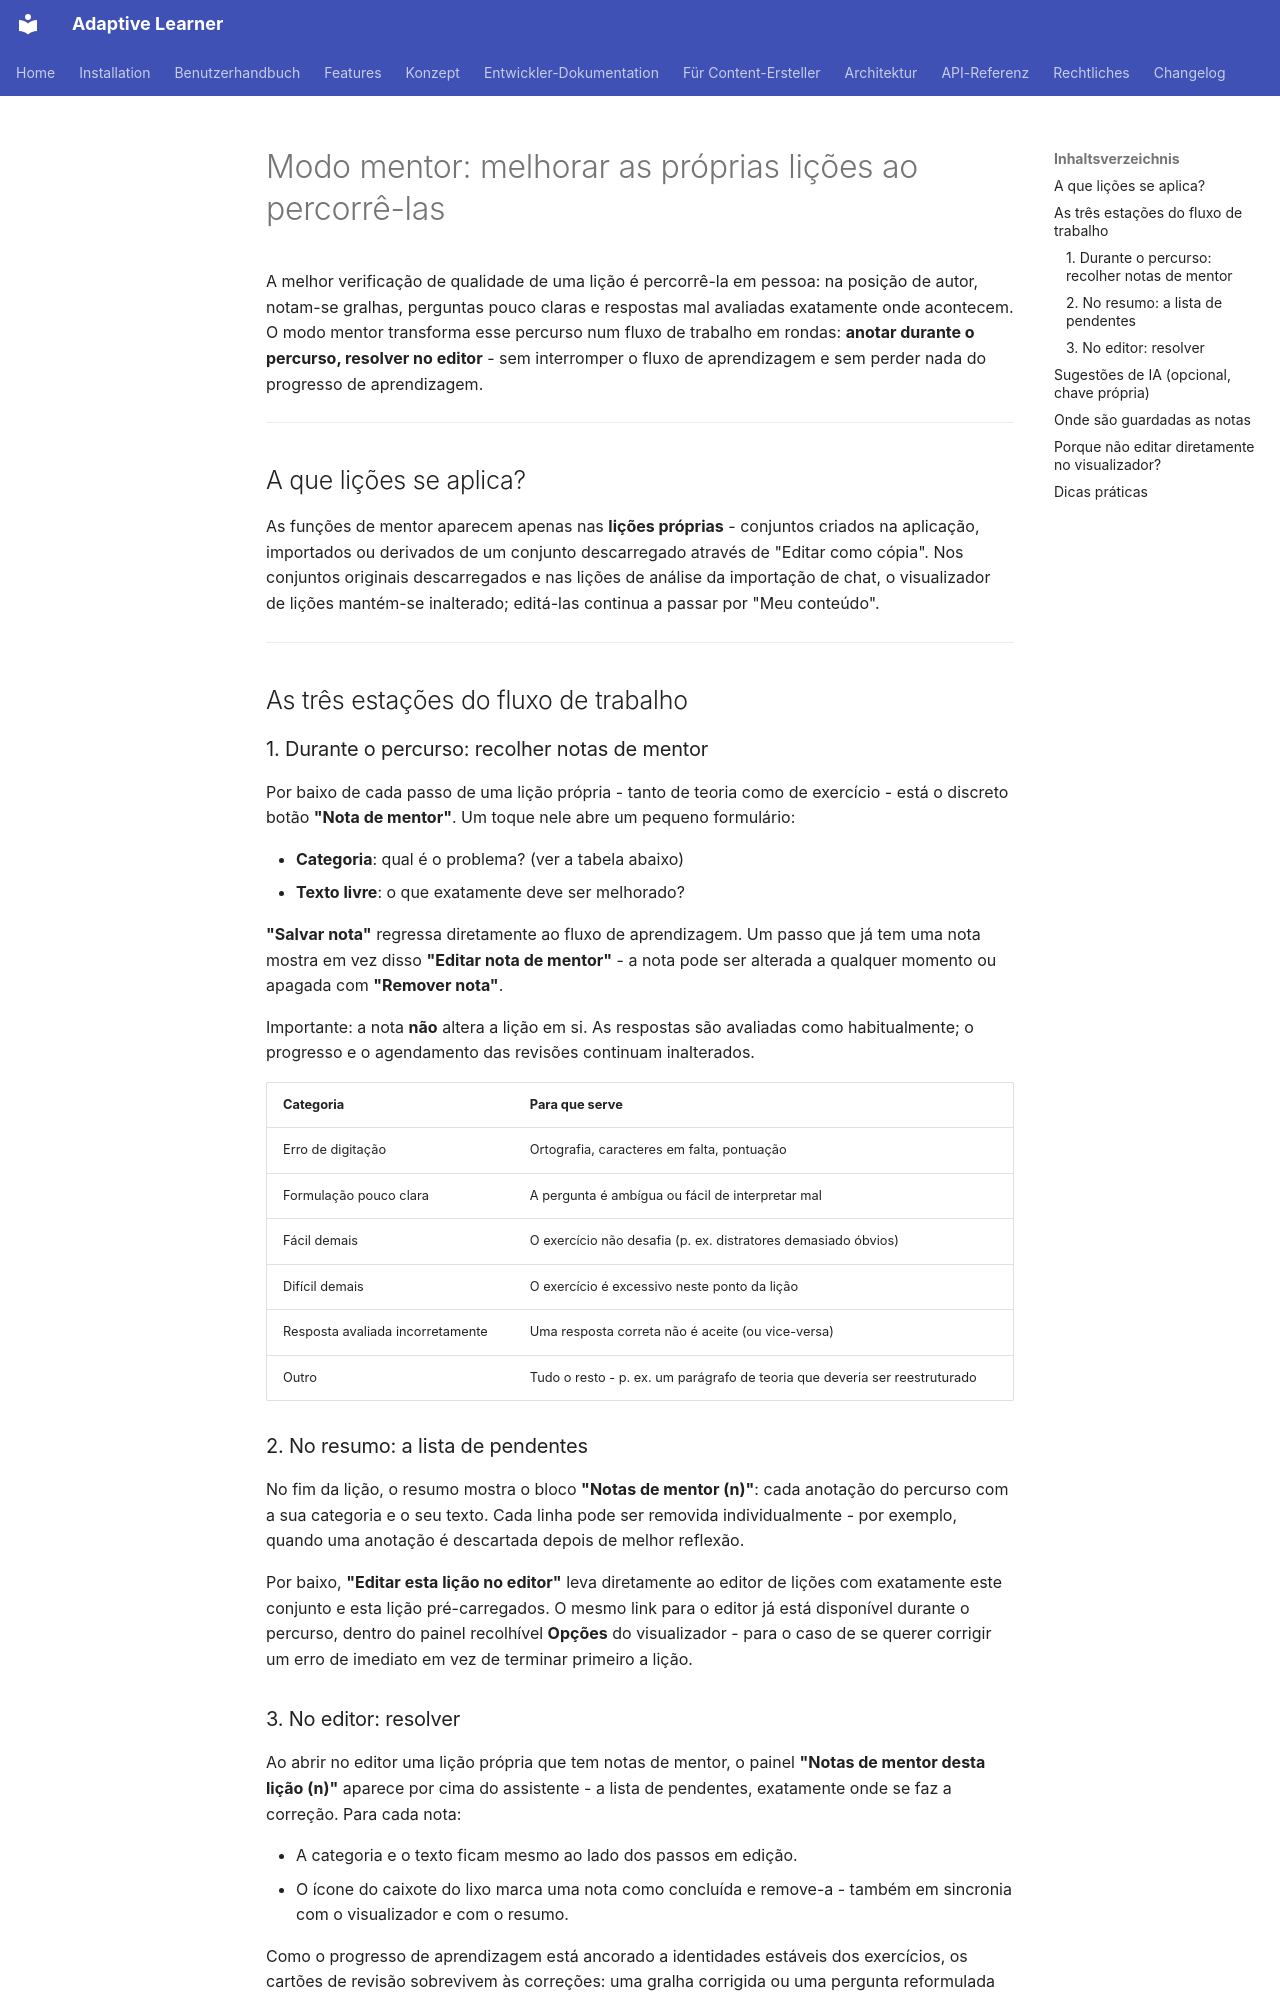

repository: astrapi69/adaptive-learner · page: pt/content-creation/mentor-mode/index.html · generator: mkdocs

<!-- Translation: AI-generated, pending native review -->

# Modo mentor: melhorar as próprias lições ao percorrê-las

A melhor verificação de qualidade de uma lição é percorrê-la em
pessoa: na posição de autor, notam-se gralhas, perguntas pouco
claras e respostas mal avaliadas exatamente onde acontecem. O modo
mentor transforma esse percurso num fluxo de trabalho em rondas:
**anotar durante o percurso, resolver no editor** - sem interromper
o fluxo de aprendizagem e sem perder nada do progresso de
aprendizagem.

---

## A que lições se aplica?

As funções de mentor aparecem apenas nas **lições próprias** -
conjuntos criados na aplicação, importados ou derivados de um
conjunto descarregado através de "Editar como cópia". Nos conjuntos
originais descarregados e nas lições de análise da importação de
chat, o visualizador de lições mantém-se inalterado; editá-las
continua a passar por "Meu conteúdo".

---

## As três estações do fluxo de trabalho

### 1. Durante o percurso: recolher notas de mentor

Por baixo de cada passo de uma lição própria - tanto de teoria como
de exercício - está o discreto botão **"Nota de mentor"**. Um toque
nele abre um pequeno formulário:

- **Categoria**: qual é o problema? (ver a tabela abaixo)
- **Texto livre**: o que exatamente deve ser melhorado?

**"Salvar nota"** regressa diretamente ao fluxo de aprendizagem. Um
passo que já tem uma nota mostra em vez disso **"Editar nota de
mentor"** - a nota pode ser alterada a qualquer momento ou apagada
com **"Remover nota"**.

Importante: a nota **não** altera a lição em si. As respostas são
avaliadas como habitualmente; o progresso e o agendamento das
revisões continuam inalterados.

| Categoria | Para que serve |
|---|---|
| Erro de digitação | Ortografia, caracteres em falta, pontuação |
| Formulação pouco clara | A pergunta é ambígua ou fácil de interpretar mal |
| Fácil demais | O exercício não desafia (p. ex. distratores demasiado óbvios) |
| Difícil demais | O exercício é excessivo neste ponto da lição |
| Resposta avaliada incorretamente | Uma resposta correta não é aceite (ou vice-versa) |
| Outro | Tudo o resto - p. ex. um parágrafo de teoria que deveria ser reestruturado |

### 2. No resumo: a lista de pendentes

No fim da lição, o resumo mostra o bloco **"Notas de mentor (n)"**:
cada anotação do percurso com a sua categoria e o seu texto. Cada
linha pode ser removida individualmente - por exemplo, quando uma
anotação é descartada depois de melhor reflexão.

Por baixo, **"Editar esta lição no editor"** leva diretamente ao
editor de lições com exatamente este conjunto e esta lição
pré-carregados. O mesmo link para o editor já está disponível
durante o percurso, dentro do painel recolhível **Opções** do
visualizador - para o caso de se querer corrigir um erro de
imediato em vez de terminar primeiro a lição.
